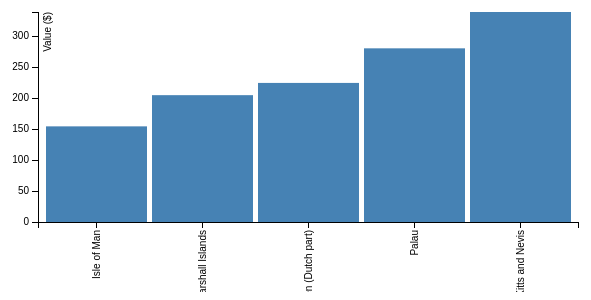
D3 v3 page, settled after 360 driven frames (6 s of simulated time); the page loaded 1 data file(s).



var margin = {top: 20, right: 20, bottom: 70, left: 40},
    width = 600 - margin.left - margin.right,
    height = 300 - margin.top - margin.bottom;

// Parse the date / time
//var	parseDate = d3.time.format("%Y-%m").parse;

var x = d3.scale.ordinal().rangeRoundBands([0, width], .05);

var y = d3.scale.linear().range([height, 0]);

var xAxis = d3.svg.axis()
    .scale(x)
    .orient("bottom");

var yAxis = d3.svg.axis()
    .scale(y)
    .orient("left")
    .ticks(10);

var svg = d3.select("body").append("svg")
    .attr("width", width + margin.left + margin.right)
    .attr("height", height + margin.top + margin.bottom)
  .append("g")
    .attr("transform",
          "translate(" + margin.left + "," + margin.top + ")");

d3.json("Top5Countries.json", function(error, data) {

    data.forEach(function(d) {
        d.country = d.country;
        d.value = +d.value;
    });

  x.domain(data.map(function(d) { return d.country; }));
  y.domain([0, d3.max(data, function(d) { return d.value; })]);

  svg.append("g")
      .attr("class", "x axis")
      .attr("transform", "translate(0," + height + ")")
      .call(xAxis)
    .selectAll("text")
      .style("text-anchor", "end")
      .attr("dx", "-.8em")
      .attr("dy", "-.55em")
      .attr("transform", "rotate(-90)" );

  svg.append("g")
      .attr("class", "y axis")
      .call(yAxis)
    .append("text")
      .attr("transform", "rotate(-90)")
      .attr("y", 6)
      .attr("dy", ".71em")
      .style("text-anchor", "end")
      .text("Value ($)");

  svg.selectAll("bar")
      .data(data)
    .enter().append("rect")
      .style("fill", "steelblue")
      .attr("x", function(d) { return x(d.country); })
      .attr("width", x.rangeBand())
      .attr("y", function(d) { return y(d.value); })
      .attr("height", function(d) { return height - y(d.value); });

});



### data: Top5Countries.json
[
 {
  "country": "Isle of Man",
  "value": 154.5
 },
 {
  "country": "Marshall Islands",
  "value": 204.9
 },
 {
  "country": "Sint Maarten (Dutch part)",
  "value": 224.7
 },
 {
  "country": "Palau",
  "value": 280.5
 },
 {
  "country": "St. Kitts and Nevis",
  "value": 339.2
 }
]